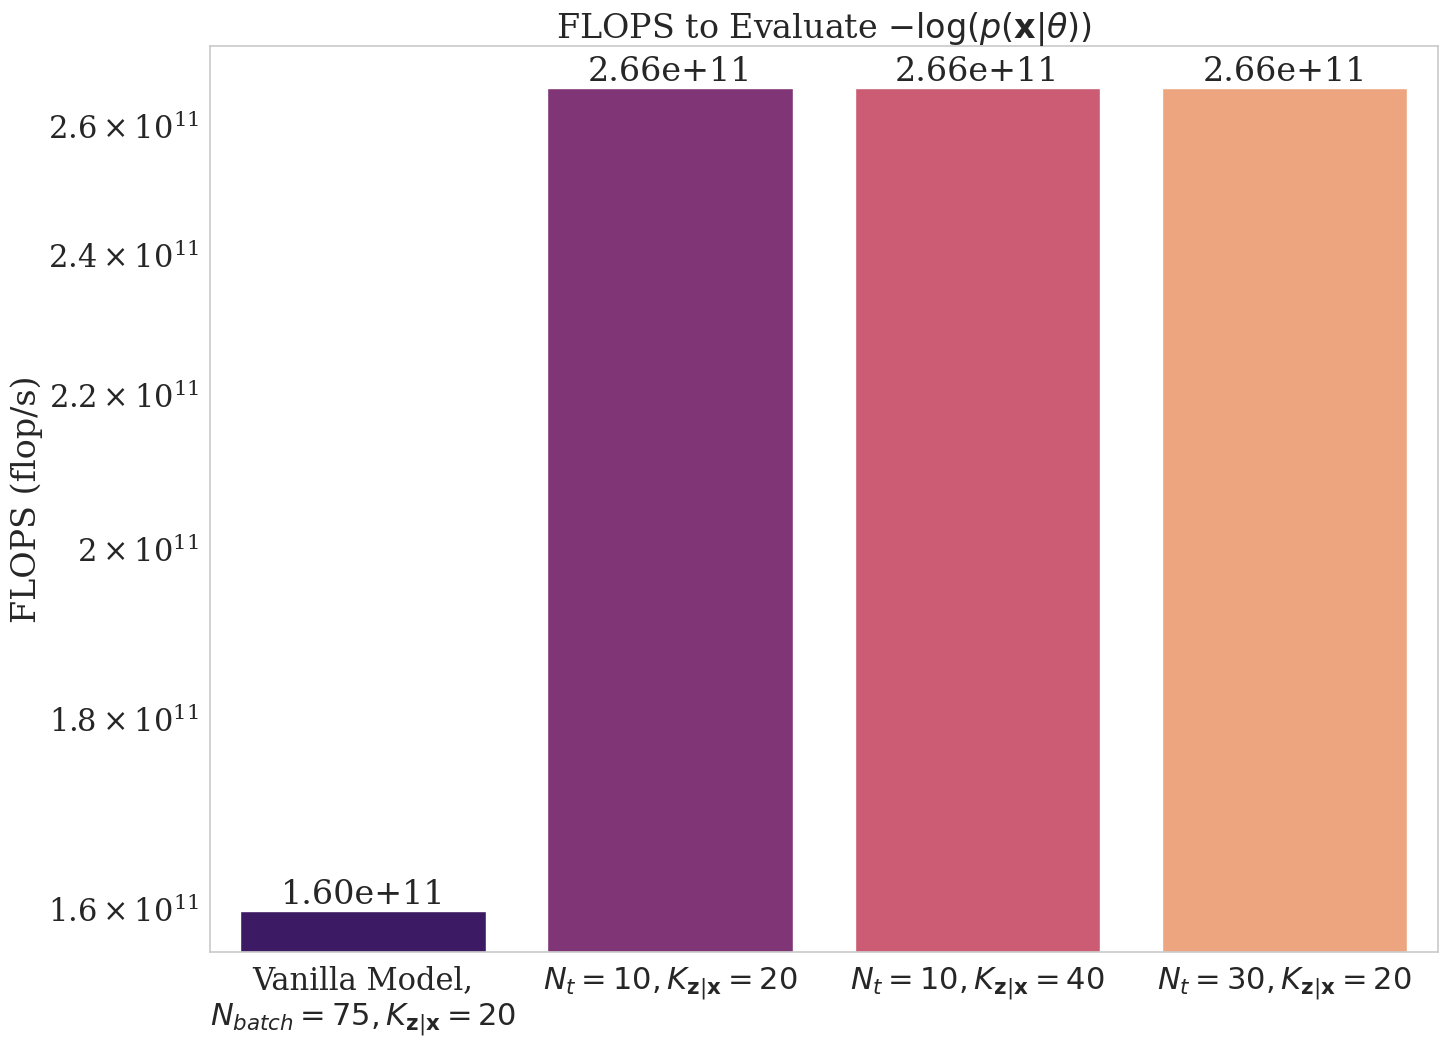

Write Python code to recreate this figure. (Note: this script raises an exception after producing the figure.)
import seaborn as sns
import matplotlib.pyplot as plt
import pandas as pd
import os
import numpy as np

# Set plot styling
sns.set(font_scale=2)
sns.set_style(
    "whitegrid",
    rc={"text.usetex": True, "font.family": "serif", "font.serif": ["Computer Modern"]},
)

Temps = ['Vanilla Model,\n' + r"$N_{batch}=75, K_{\mathbf{z}|\mathbf{x}}=20$", r'$N_t=10, K_{\mathbf{z}|\mathbf{x}}=20$', r'$N_t=10, K_{\mathbf{z}|\mathbf{x}}=40$', r'$N_t=30, K_{\mathbf{z}|\mathbf{x}}=20$']
FLOPS = [159780470784.0, 266255302656.0, 266266116096.0, 266255302656.0]
TIMES = [3205.51, 28261.13, 53126.38, 79707.93]

# Plot bar chart with sns
plt.figure(figsize=(15, 11))
ax = sns.barplot(x=Temps, y=FLOPS, palette="magma")
ax.set_ylabel(r"FLOPS (flop/s)")
ax.set_yscale("log")

# Add text labels to the bars to indicate the value
for i in range(len(FLOPS)):
    ax.text(i, FLOPS[i], "{:.2e}".format(FLOPS[i]), ha='center', va='bottom')

plt.xticks(rotation=0)
plt.title(r"FLOPS to Evaluate $-\log(p(\mathbf{x}|\theta))$")
plt.tight_layout()
plt.savefig("results/flops.png")



plt.figure(figsize=(15, 10))
ax = sns.barplot(x=Temps, y=TIMES, palette="viridis")
ax.set_ylabel(r"Time (s)")
ax.set_yscale("log")

# Add text labels to the bars to indicate the value
for i in range(len(TIMES)):
    ax.text(i, TIMES[i], "{:.2e}".format(TIMES[i]), ha='center', va='bottom')

plt.xticks(rotation=0)
plt.title(r"Time Taken to Train for 50 Epochs")
plt.tight_layout()
plt.savefig("results/times.png")